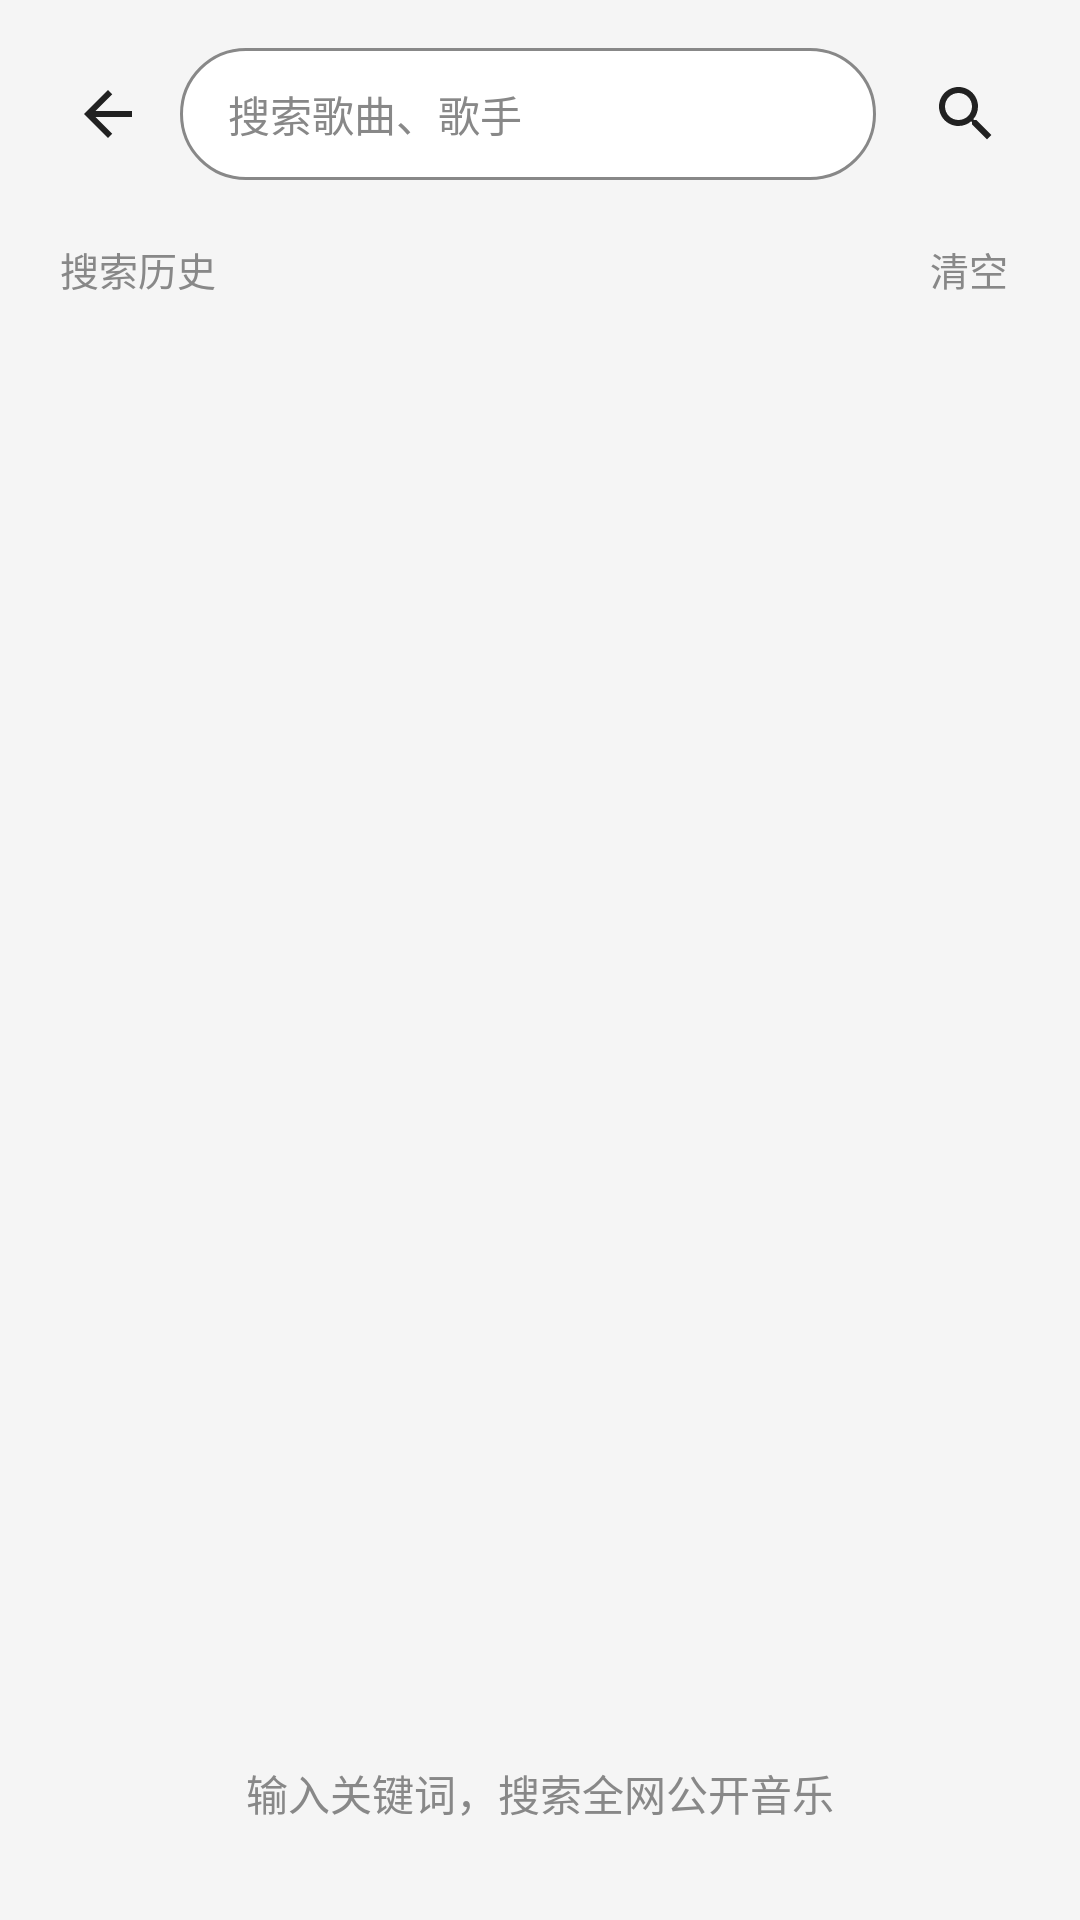

Reconstruct the res/layout file that produces this screen, plus the resources it refers to.
<!-- AndroidManifest.xml: application theme Theme.AveMusica -->
<!-- res/layout/fragment_search.xml -->
<?xml version="1.0" encoding="utf-8"?>
<LinearLayout xmlns:android="http://schemas.android.com/apk/res/android"
    android:layout_width="match_parent"
    android:layout_height="match_parent"
    android:orientation="vertical">

    <LinearLayout
        android:layout_width="match_parent"
        android:layout_height="wrap_content"
        android:gravity="center_vertical"
        android:orientation="horizontal"
        android:paddingStart="16dp"
        android:paddingTop="16dp"
        android:paddingEnd="16dp">

        <ImageButton
            android:id="@+id/search_back"
            android:layout_width="40dp"
            android:layout_height="40dp"
            android:layout_marginEnd="4dp"
            android:background="@android:color/transparent"
            android:contentDescription="返回"
            android:src="@drawable/ic_arrow_back" />

        <EditText
            android:id="@+id/search_input"
            android:layout_width="0dp"
            android:layout_height="44dp"
            android:layout_weight="1"
            android:background="@drawable/bg_search"
            android:hint="搜索歌曲、歌手"
            android:imeOptions="actionSearch"
            android:inputType="text"
            android:maxLines="1"
            android:paddingStart="16dp"
            android:paddingEnd="16dp"
            android:singleLine="true"
            android:textColor="@color/text_primary"
            android:textColorHint="@color/text_secondary"
            android:textSize="14sp" />

        <ImageButton
            android:id="@+id/search_go"
            android:layout_width="44dp"
            android:layout_height="44dp"
            android:layout_marginStart="8dp"
            android:background="@android:color/transparent"
            android:src="@drawable/ic_search"
            android:contentDescription="搜索" />
    </LinearLayout>

    <androidx.recyclerview.widget.RecyclerView
        android:id="@+id/suggest_list"
        android:layout_width="match_parent"
        android:layout_height="wrap_content"
        android:layout_marginStart="16dp"
        android:layout_marginEnd="16dp"
        android:layout_marginTop="4dp"
        android:background="@color/bg_card"
        android:visibility="gone"
        android:maxHeight="320dp"
        android:clipToPadding="false" />

    <LinearLayout
        android:layout_width="match_parent"
        android:layout_height="wrap_content"
        android:layout_marginStart="20dp"
        android:layout_marginEnd="20dp"
        android:layout_marginTop="16dp"
        android:gravity="center_vertical"
        android:orientation="horizontal">

        <TextView
            android:layout_width="0dp"
            android:layout_height="wrap_content"
            android:layout_weight="1"
            android:text="搜索历史"
            android:textColor="@color/text_secondary"
            android:textSize="13sp" />

        <TextView
            android:id="@+id/history_clear"
            android:layout_width="wrap_content"
            android:layout_height="wrap_content"
            android:padding="4dp"
            android:text="清空"
            android:textColor="@color/text_secondary"
            android:textSize="13sp" />
    </LinearLayout>

    <LinearLayout
        android:id="@+id/history_wrap"
        android:layout_width="match_parent"
        android:layout_height="wrap_content"
        android:layout_marginStart="16dp"
        android:layout_marginTop="8dp"
        android:orientation="horizontal" />

    <androidx.recyclerview.widget.RecyclerView
        android:id="@+id/search_list"
        android:layout_width="match_parent"
        android:layout_height="0dp"
        android:layout_weight="1"
        android:clipToPadding="false"
        android:paddingTop="4dp"
        android:paddingBottom="8dp" />

    <TextView
        android:id="@+id/search_empty"
        android:layout_width="match_parent"
        android:layout_height="wrap_content"
        android:gravity="center"
        android:padding="32dp"
        android:text="输入关键词，搜索全网公开音乐"
        android:textColor="@color/text_secondary"
        android:textSize="14sp" />

</LinearLayout>
<!-- resources referenced by this layout -->
<resources>
  <color name="bg_card">#FFFFFF</color>
  <color name="text_primary">#212121</color>
  <color name="text_secondary">#888888</color>
  <!-- drawable bg_search (drawable) -->
  <?xml version="1.0" encoding="utf-8"?>
  <shape xmlns:android="http://schemas.android.com/apk/res/android">
      <solid android:color="@color/bg_card" />
      <corners android:radius="22dp" />
      <stroke android:width="1dp" android:color="@color/text_secondary" />
  </shape>
  <!-- drawable ic_arrow_back (drawable) -->
  <?xml version="1.0" encoding="utf-8"?>
  <vector xmlns:android="http://schemas.android.com/apk/res/android"
      android:width="24dp" android:height="24dp"
      android:viewportWidth="24" android:viewportHeight="24">
      <path android:fillColor="@color/text_primary" android:pathData="M20,11H7.83l5.59,-5.59L12,4l-8,8l8,8l1.41,-1.41L7.83,13H20v-2z" />
  </vector>
  <!-- drawable ic_search (drawable) -->
  <?xml version="1.0" encoding="utf-8"?>
  <vector xmlns:android="http://schemas.android.com/apk/res/android"
      android:width="24dp" android:height="24dp"
      android:viewportWidth="24" android:viewportHeight="24">
      <path android:fillColor="@color/text_primary" android:pathData="M15.5,14h-0.79l-0.28,-0.27C15.41,12.59 16,11.11 16,9.5C16,5.91 13.09,3 9.5,3S3,5.91 3,9.5S5.91,16 9.5,16c1.61,0 3.09,-0.59 4.23,-1.57l0.27,0.28v0.79l5,4.99L20.49,19l-4.99,-5zM9.5,14C7.01,14 5,11.99 5,9.5S7.01,5 9.5,5S14,7.01 14,9.5S11.99,14 9.5,14z" />
  </vector>
  <style name="Theme.AveMusica" parent="Theme.AppCompat.DayNight.NoActionBar">
          <item name="colorPrimary">@color/accent_neutral</item>
          <item name="colorPrimaryDark">@color/accent_neutral</item>
          <item name="colorAccent">@color/accent_neutral</item>
          <item name="android:windowBackground">@color/bg</item>
          <item name="android:statusBarColor">@color/bg</item>
          <item name="android:navigationBarColor">@color/bg</item>
          <item name="android:textColorPrimary">@color/text_primary</item>
      </style>
  <color name="accent_neutral">#8A8A8A</color>
  <color name="bg">#F5F5F5</color>
</resources>
